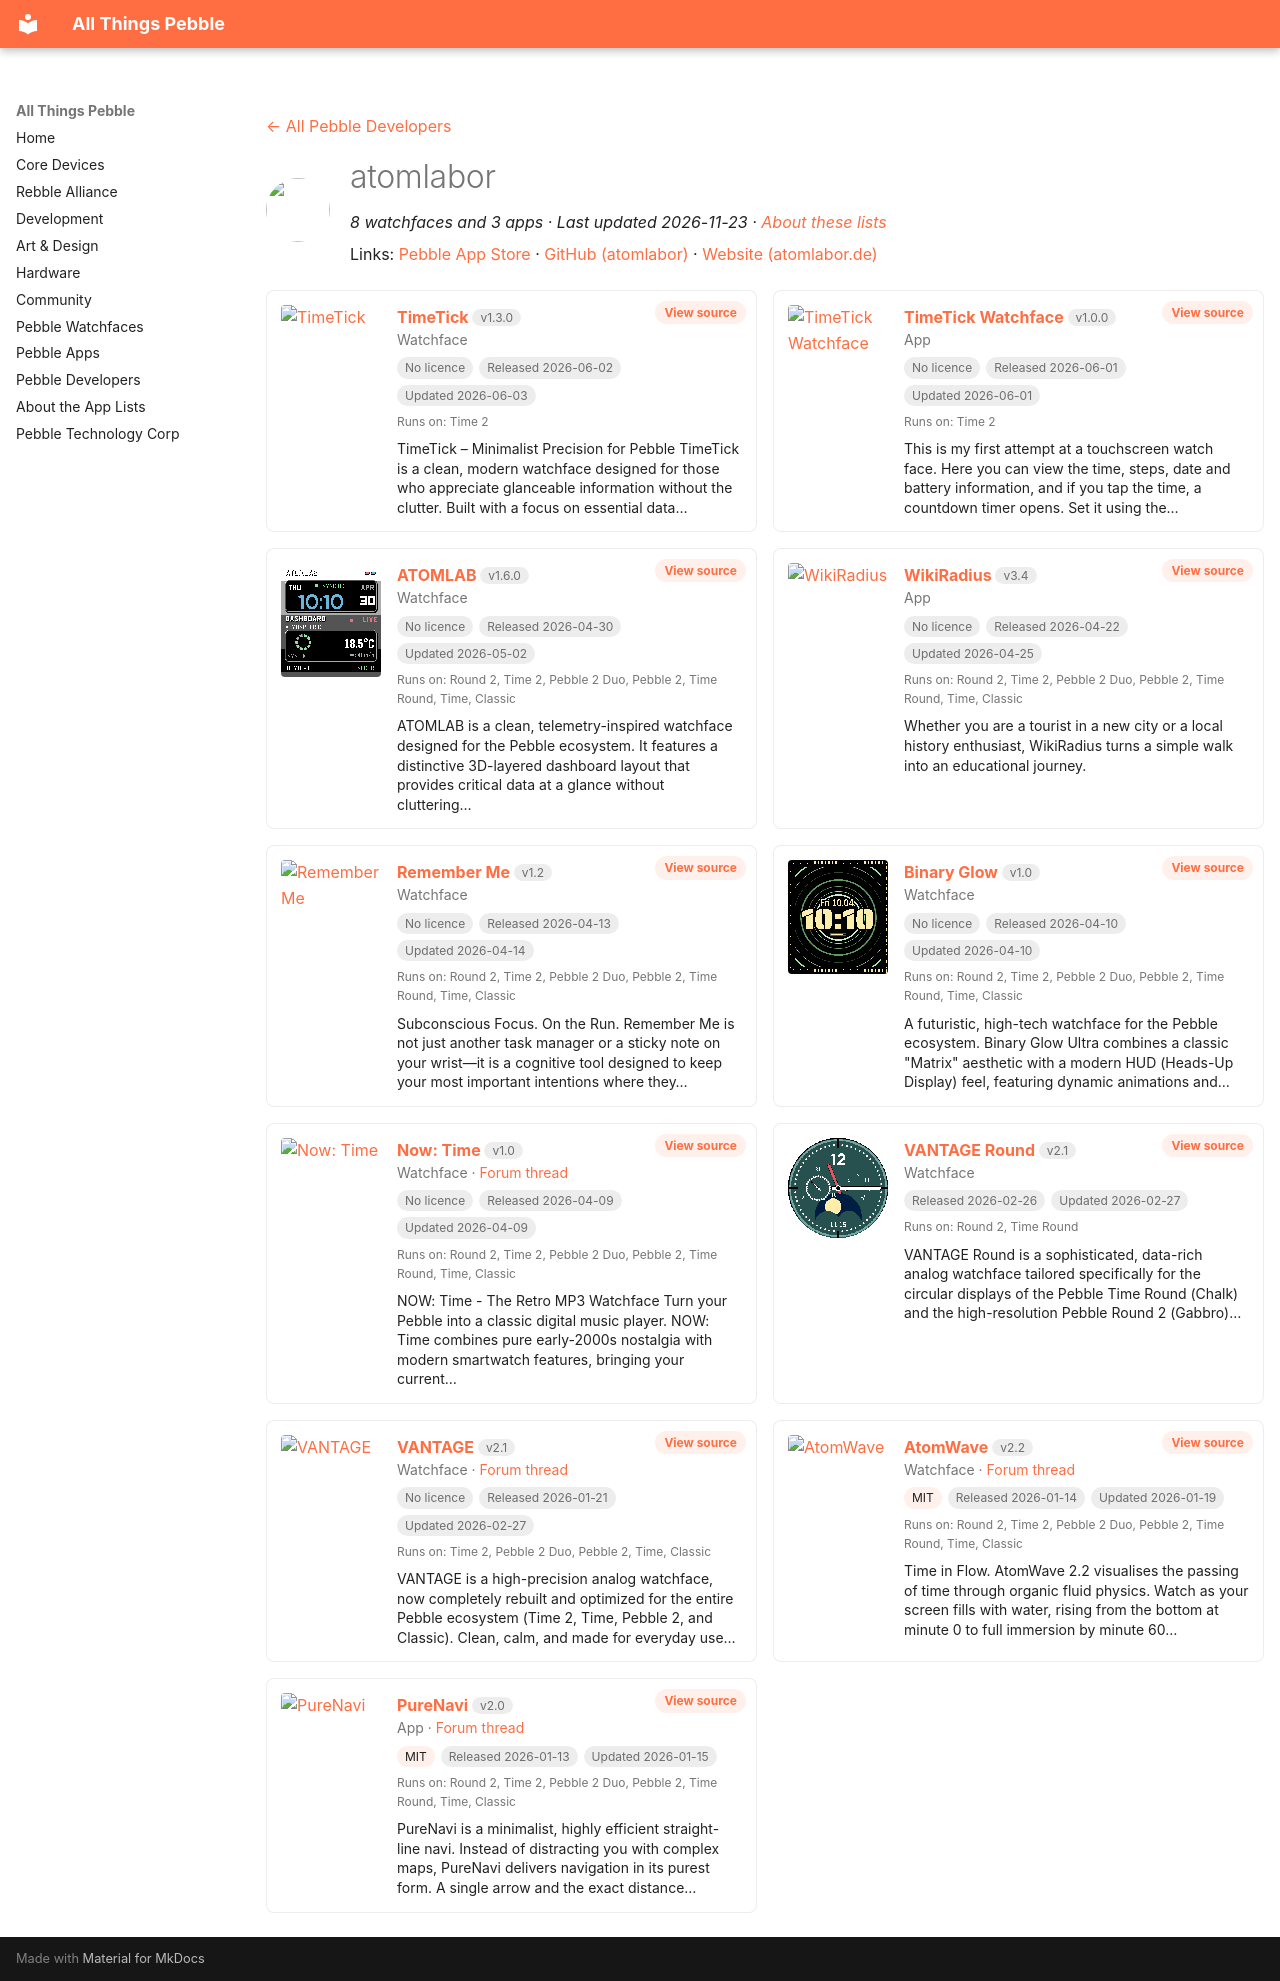

repository: saltedlolly/all-things-pebble · page: developers/atomlabor.html · generator: mkdocs

---
title: "atomlabor"
hide:
  - toc
---

<!-- Generated by scripts/update_app_directory.py: do not edit by hand -->
[← All Pebble Developers](../developers.md)

<div class="dev-header" markdown>
<img class="dev-avatar" src="https://github.com/atomlabor.png?size=128" alt="" width="64" height="64" loading="lazy" onerror="this.remove()">
<div class="dev-intro" markdown>

# atomlabor

*8 watchfaces and 3 apps · Last updated 2026-11-23 · [About these lists](../about-app-lists.md)*

Links: [Pebble App Store](https://apps.repebble.com/apps/dev/atomlabor_5c1e0bc226259d0001915df5) · [GitHub (atomlabor)](https://github.com/atomlabor) · [Website (atomlabor.de)](https://atomlabor.de)

</div>
</div>

<div class="dev-controls" data-search-exclude hidden>
<div class="dev-filter" role="group" aria-label="Show"><button type="button" data-filter="all" aria-pressed="true">All <span>11</span></button><button type="button" data-filter="watchface" aria-pressed="false">Watchfaces <span>8</span></button><button type="button" data-filter="watchapp" aria-pressed="false">Apps <span>3</span></button></div>
<label class="dev-sort">Sort by <select><option value="updated">Recently updated</option><option value="released">Newest release</option><option value="title">A–Z</option></select></label>
</div>

<div class="app-grid dev-apps" data-search-exclude>
<div class="app-card" data-type="watchface" data-title="timetick" data-released="2026-06-02" data-updated="2026-06-03">
<a class="app-shot" href="https://apps.repebble.com/7bfb5d27ba6c444cb04e646b" data-search-exclude><img src="../images/apps/7bfb5d27ba6c444cb04e646b.png" alt="TimeTick" loading="lazy"></a>
<div class="app-info">
<h2 class="app-name" id="app-7bfb5d27ba6c444cb04e646b"><a href="https://apps.repebble.com/7bfb5d27ba6c444cb04e646b">TimeTick</a> <span class="app-version" title="Latest version" data-search-exclude>v1.3.0</span></h2>
<a class="app-source" href="https://github.com/atomlabor/TimeTick-only-Watchface" title="Source code" data-search-exclude>View source</a>
<div class="app-dev">Watchface</div>
<div class="app-tags" data-search-exclude><span class="app-licence app-licence--none" title="Licence">No licence</span> <span title="First published in the app store">Released 2026-06-02</span> <span title="Latest release in the app store">Updated 2026-06-03</span></div>
<div class="app-watches" title="Supported watches" data-search-exclude>Runs on: Time 2</div>
<p class="app-desc">TimeTick – Minimalist Precision for Pebble TimeTick is a clean, modern watchface designed for those who appreciate glanceable information without the clutter. Built with a focus on essential data…</p>
</div>
</div>
<div class="app-card" data-type="watchapp" data-title="timetick watchface" data-released="2026-06-01" data-updated="2026-06-01">
<a class="app-shot" href="https://apps.repebble.com/67ab20fdc6af4c228d04f055" data-search-exclude><img src="../images/apps/67ab20fdc6af4c228d04f055.png" alt="TimeTick Watchface" loading="lazy"></a>
<div class="app-info">
<h2 class="app-name" id="app-67ab20fdc6af4c228d04f055"><a href="https://apps.repebble.com/67ab20fdc6af4c228d04f055">TimeTick Watchface</a> <span class="app-version" title="Latest version" data-search-exclude>v1.0.0</span></h2>
<a class="app-source" href="https://github.com/atomlabor/TimeTick" title="Source code" data-search-exclude>View source</a>
<div class="app-dev">App</div>
<div class="app-tags" data-search-exclude><span class="app-licence app-licence--none" title="Licence">No licence</span> <span title="First published in the app store">Released 2026-06-01</span> <span title="Latest release in the app store">Updated 2026-06-01</span></div>
<div class="app-watches" title="Supported watches" data-search-exclude>Runs on: Time 2</div>
<p class="app-desc">This is my first attempt at a touchscreen watch face. Here you can view the time, steps, date and battery information, and if you tap the time, a countdown timer opens. Set it using the…</p>
</div>
</div>
<div class="app-card" data-type="watchface" data-title="atomlab" data-released="2026-04-30" data-updated="2026-05-02">
<a class="app-shot" href="https://apps.repebble.com/185892fdf82e4e89849309e3" data-search-exclude><img src="../images/apps/185892fdf82e4e89849309e3.png" alt="ATOMLAB" loading="lazy"></a>
<div class="app-info">
<h2 class="app-name" id="app-185892fdf82e4e89849309e3"><a href="https://apps.repebble.com/185892fdf82e4e89849309e3">ATOMLAB</a> <span class="app-version" title="Latest version" data-search-exclude>v1.6.0</span></h2>
<a class="app-source" href="https://github.com/atomlabor/atomlab" title="Source code" data-search-exclude>View source</a>
<div class="app-dev">Watchface</div>
<div class="app-tags" data-search-exclude><span class="app-licence app-licence--none" title="Licence">No licence</span> <span title="First published in the app store">Released 2026-04-30</span> <span title="Latest release in the app store">Updated 2026-05-02</span></div>
<div class="app-watches" title="Supported watches" data-search-exclude>Runs on: Round 2, Time 2, Pebble 2 Duo, Pebble 2, Time Round, Time, Classic</div>
<p class="app-desc">ATOMLAB is a clean, telemetry-inspired watchface designed for the Pebble ecosystem. It features a distinctive 3D-layered dashboard layout that provides critical data at a glance without cluttering…</p>
</div>
</div>
<div class="app-card" data-type="watchapp" data-title="wikiradius" data-released="2026-04-22" data-updated="2026-04-25">
<a class="app-shot" href="https://apps.repebble.com/9b37bbba750e4a5e96da4d78" data-search-exclude><img src="../images/apps/9b37bbba750e4a5e96da4d78.png" alt="WikiRadius" loading="lazy"></a>
<div class="app-info">
<h2 class="app-name" id="app-9b37bbba750e4a5e96da4d78"><a href="https://apps.repebble.com/9b37bbba750e4a5e96da4d78">WikiRadius</a> <span class="app-version" title="Latest version" data-search-exclude>v3.4</span></h2>
<a class="app-source" href="https://github.com/atomlabor/WikiRadius" title="Source code" data-search-exclude>View source</a>
<div class="app-dev">App</div>
<div class="app-tags" data-search-exclude><span class="app-licence app-licence--none" title="Licence">No licence</span> <span title="First published in the app store">Released 2026-04-22</span> <span title="Latest release in the app store">Updated 2026-04-25</span></div>
<div class="app-watches" title="Supported watches" data-search-exclude>Runs on: Round 2, Time 2, Pebble 2 Duo, Pebble 2, Time Round, Time, Classic</div>
<p class="app-desc">Whether you are a tourist in a new city or a local history enthusiast, WikiRadius turns a simple walk into an educational journey.</p>
</div>
</div>
<div class="app-card" data-type="watchface" data-title="remember me" data-released="2026-04-13" data-updated="2026-04-14">
<a class="app-shot" href="https://apps.repebble.com/6f211f5a1ba9407db5a2cb88" data-search-exclude><img src="../images/apps/6f211f5a1ba9407db5a2cb88.png" alt="Remember Me" loading="lazy"></a>
<div class="app-info">
<h2 class="app-name" id="app-6f211f5a1ba9407db5a2cb88"><a href="https://apps.repebble.com/6f211f5a1ba9407db5a2cb88">Remember Me</a> <span class="app-version" title="Latest version" data-search-exclude>v1.2</span></h2>
<a class="app-source" href="https://github.com/atomlabor/remember-me" title="Source code" data-search-exclude>View source</a>
<div class="app-dev">Watchface</div>
<div class="app-tags" data-search-exclude><span class="app-licence app-licence--none" title="Licence">No licence</span> <span title="First published in the app store">Released 2026-04-13</span> <span title="Latest release in the app store">Updated 2026-04-14</span></div>
<div class="app-watches" title="Supported watches" data-search-exclude>Runs on: Round 2, Time 2, Pebble 2 Duo, Pebble 2, Time Round, Time, Classic</div>
<p class="app-desc">Subconscious Focus. On the Run. Remember Me is not just another task manager or a sticky note on your wrist—it is a cognitive tool designed to keep your most important intentions where they…</p>
</div>
</div>
<div class="app-card" data-type="watchface" data-title="binary glow" data-released="2026-04-10" data-updated="2026-04-10">
<a class="app-shot" href="https://apps.repebble.com/32da653d63d14abb8a160c0e" data-search-exclude><img src="../images/apps/32da653d63d14abb8a160c0e.png" alt="Binary Glow" loading="lazy"></a>
<div class="app-info">
<h2 class="app-name" id="app-32da653d63d14abb8a160c0e"><a href="https://apps.repebble.com/32da653d63d14abb8a160c0e">Binary Glow</a> <span class="app-version" title="Latest version" data-search-exclude>v1.0</span></h2>
<a class="app-source" href="https://github.com/atomlabor/binary-glow" title="Source code" data-search-exclude>View source</a>
<div class="app-dev">Watchface</div>
<div class="app-tags" data-search-exclude><span class="app-licence app-licence--none" title="Licence">No licence</span> <span title="First published in the app store">Released 2026-04-10</span> <span title="Latest release in the app store">Updated 2026-04-10</span></div>
<div class="app-watches" title="Supported watches" data-search-exclude>Runs on: Round 2, Time 2, Pebble 2 Duo, Pebble 2, Time Round, Time, Classic</div>
<p class="app-desc">A futuristic, high-tech watchface for the Pebble ecosystem. Binary Glow Ultra combines a classic &quot;Matrix&quot; aesthetic with a modern HUD (Heads-Up Display) feel, featuring dynamic animations and…</p>
</div>
</div>
<div class="app-card" data-type="watchface" data-title="now: time" data-released="2026-04-09" data-updated="2026-04-09">
<a class="app-shot" href="https://apps.repebble.com/5f697808141542259ee82241" data-search-exclude><img src="../images/apps/5f697808141542259ee82241.png" alt="Now: Time" loading="lazy"></a>
<div class="app-info">
<h2 class="app-name" id="app-5f697808141542259ee82241"><a href="https://apps.repebble.com/5f697808141542259ee82241">Now: Time</a> <span class="app-version" title="Latest version" data-search-exclude>v1.0</span></h2>
<a class="app-source" href="https://github.com/atomlabor/Now-Time" title="Source code" data-search-exclude>View source</a>
<div class="app-dev">Watchface · <a href="https://forum.rebble.io/t/850" title="Discuss this app on the Rebble forum" data-search-exclude>Forum thread</a></div>
<div class="app-tags" data-search-exclude><span class="app-licence app-licence--none" title="Licence">No licence</span> <span title="First published in the app store">Released 2026-04-09</span> <span title="Latest release in the app store">Updated 2026-04-09</span></div>
<div class="app-watches" title="Supported watches" data-search-exclude>Runs on: Round 2, Time 2, Pebble 2 Duo, Pebble 2, Time Round, Time, Classic</div>
<p class="app-desc">NOW: Time - The Retro MP3 Watchface Turn your Pebble into a classic digital music player. NOW: Time combines pure early-2000s nostalgia with modern smartwatch features, bringing your current…</p>
</div>
</div>
<div class="app-card" data-type="watchface" data-title="vantage round" data-released="2026-02-26" data-updated="2026-02-27">
<a class="app-shot" href="https://apps.repebble.com/47f0856e24654a89b689f12a" data-search-exclude><img src="../images/apps/47f0856e24654a89b689f12a.png" alt="VANTAGE Round" loading="lazy"></a>
<div class="app-info">
<h2 class="app-name" id="app-47f0856e24654a89b689f12a"><a href="https://apps.repebble.com/47f0856e24654a89b689f12a">VANTAGE Round</a> <span class="app-version" title="Latest version" data-search-exclude>v2.1</span></h2>
<a class="app-source" href="https://github.com/atomlabor" title="Source code" data-search-exclude>View source</a>
<div class="app-dev">Watchface</div>
<div class="app-tags" data-search-exclude><span title="First published in the app store">Released 2026-02-26</span> <span title="Latest release in the app store">Updated 2026-02-27</span></div>
<div class="app-watches" title="Supported watches" data-search-exclude>Runs on: Round 2, Time Round</div>
<p class="app-desc">VANTAGE Round is a sophisticated, data-rich analog watchface tailored specifically for the circular displays of the Pebble Time Round (Chalk) and the high-resolution Pebble Round 2 (Gabbro)…</p>
</div>
</div>
<div class="app-card" data-type="watchface" data-title="vantage" data-released="2026-01-21" data-updated="2026-02-27">
<a class="app-shot" href="https://apps.repebble.com/6970a55f04726500096d9975" data-search-exclude><img src="../images/apps/6970a55f04726500096d9975.png" alt="VANTAGE" loading="lazy"></a>
<div class="app-info">
<h2 class="app-name" id="app-6970a55f04726500096d9975"><a href="https://apps.repebble.com/6970a55f04726500096d9975">VANTAGE</a> <span class="app-version" title="Latest version" data-search-exclude>v2.1</span></h2>
<a class="app-source" href="https://github.com/atomlabor/vantage" title="Source code" data-search-exclude>View source</a>
<div class="app-dev">Watchface · <a href="https://forum.rebble.io/t/540" title="Discuss this app on the Rebble forum" data-search-exclude>Forum thread</a></div>
<div class="app-tags" data-search-exclude><span class="app-licence app-licence--none" title="Licence">No licence</span> <span title="First published in the app store">Released 2026-01-21</span> <span title="Latest release in the app store">Updated 2026-02-27</span></div>
<div class="app-watches" title="Supported watches" data-search-exclude>Runs on: Time 2, Pebble 2 Duo, Pebble 2, Time, Classic</div>
<p class="app-desc">VANTAGE is a high-precision analog watchface, now completely rebuilt and optimized for the entire Pebble ecosystem (Time 2, Time, Pebble 2, and Classic). Clean, calm, and made for everyday use…</p>
</div>
</div>
<div class="app-card" data-type="watchface" data-title="atomwave" data-released="2026-01-14" data-updated="2026-01-19">
<a class="app-shot" href="https://apps.repebble.com/696770ea0bd367000908977b" data-search-exclude><img src="../images/apps/696770ea0bd367000908977b.png" alt="AtomWave" loading="lazy"></a>
<div class="app-info">
<h2 class="app-name" id="app-696770ea0bd367000908977b"><a href="https://apps.repebble.com/696770ea0bd367000908977b">AtomWave</a> <span class="app-version" title="Latest version" data-search-exclude>v2.2</span></h2>
<a class="app-source" href="https://github.com/atomlabor/atomwave" title="Source code" data-search-exclude>View source</a>
<div class="app-dev">Watchface · <a href="https://forum.rebble.io/t/490" title="Discuss this app on the Rebble forum" data-search-exclude>Forum thread</a></div>
<div class="app-tags" data-search-exclude><span class="app-licence" title="Licence">MIT</span> <span title="First published in the app store">Released 2026-01-14</span> <span title="Latest release in the app store">Updated 2026-01-19</span></div>
<div class="app-watches" title="Supported watches" data-search-exclude>Runs on: Round 2, Time 2, Pebble 2 Duo, Pebble 2, Time Round, Time, Classic</div>
<p class="app-desc">Time in Flow. AtomWave 2.2 visualises the passing of time through organic fluid physics. Watch as your screen fills with water, rising from the bottom at minute 0 to full immersion by minute 60…</p>
</div>
</div>
<div class="app-card" data-type="watchapp" data-title="purenavi" data-released="2026-01-13" data-updated="2026-01-15">
<a class="app-shot" href="https://apps.repebble.com/6965fe1b38332800099df680" data-search-exclude><img src="../images/apps/6965fe1b38332800099df680.png" alt="PureNavi" loading="lazy"></a>
<div class="app-info">
<h2 class="app-name" id="app-6965fe1b38332800099df680"><a href="https://apps.repebble.com/6965fe1b38332800099df680">PureNavi</a> <span class="app-version" title="Latest version" data-search-exclude>v2.0</span></h2>
<a class="app-source" href="https://github.com/atomlabor/purenavi-pebble/tree/main" title="Source code" data-search-exclude>View source</a>
<div class="app-dev">App · <a href="https://forum.rebble.io/t/485" title="Discuss this app on the Rebble forum" data-search-exclude>Forum thread</a></div>
<div class="app-tags" data-search-exclude><span class="app-licence" title="Licence">MIT</span> <span title="First published in the app store">Released 2026-01-13</span> <span title="Latest release in the app store">Updated 2026-01-15</span></div>
<div class="app-watches" title="Supported watches" data-search-exclude>Runs on: Round 2, Time 2, Pebble 2 Duo, Pebble 2, Time Round, Time, Classic</div>
<p class="app-desc">PureNavi is a minimalist, highly efficient straight-line navi. Instead of distracting you with complex maps, PureNavi delivers navigation in its purest form. A single arrow and the exact distance…</p>
</div>
</div>
</div>
